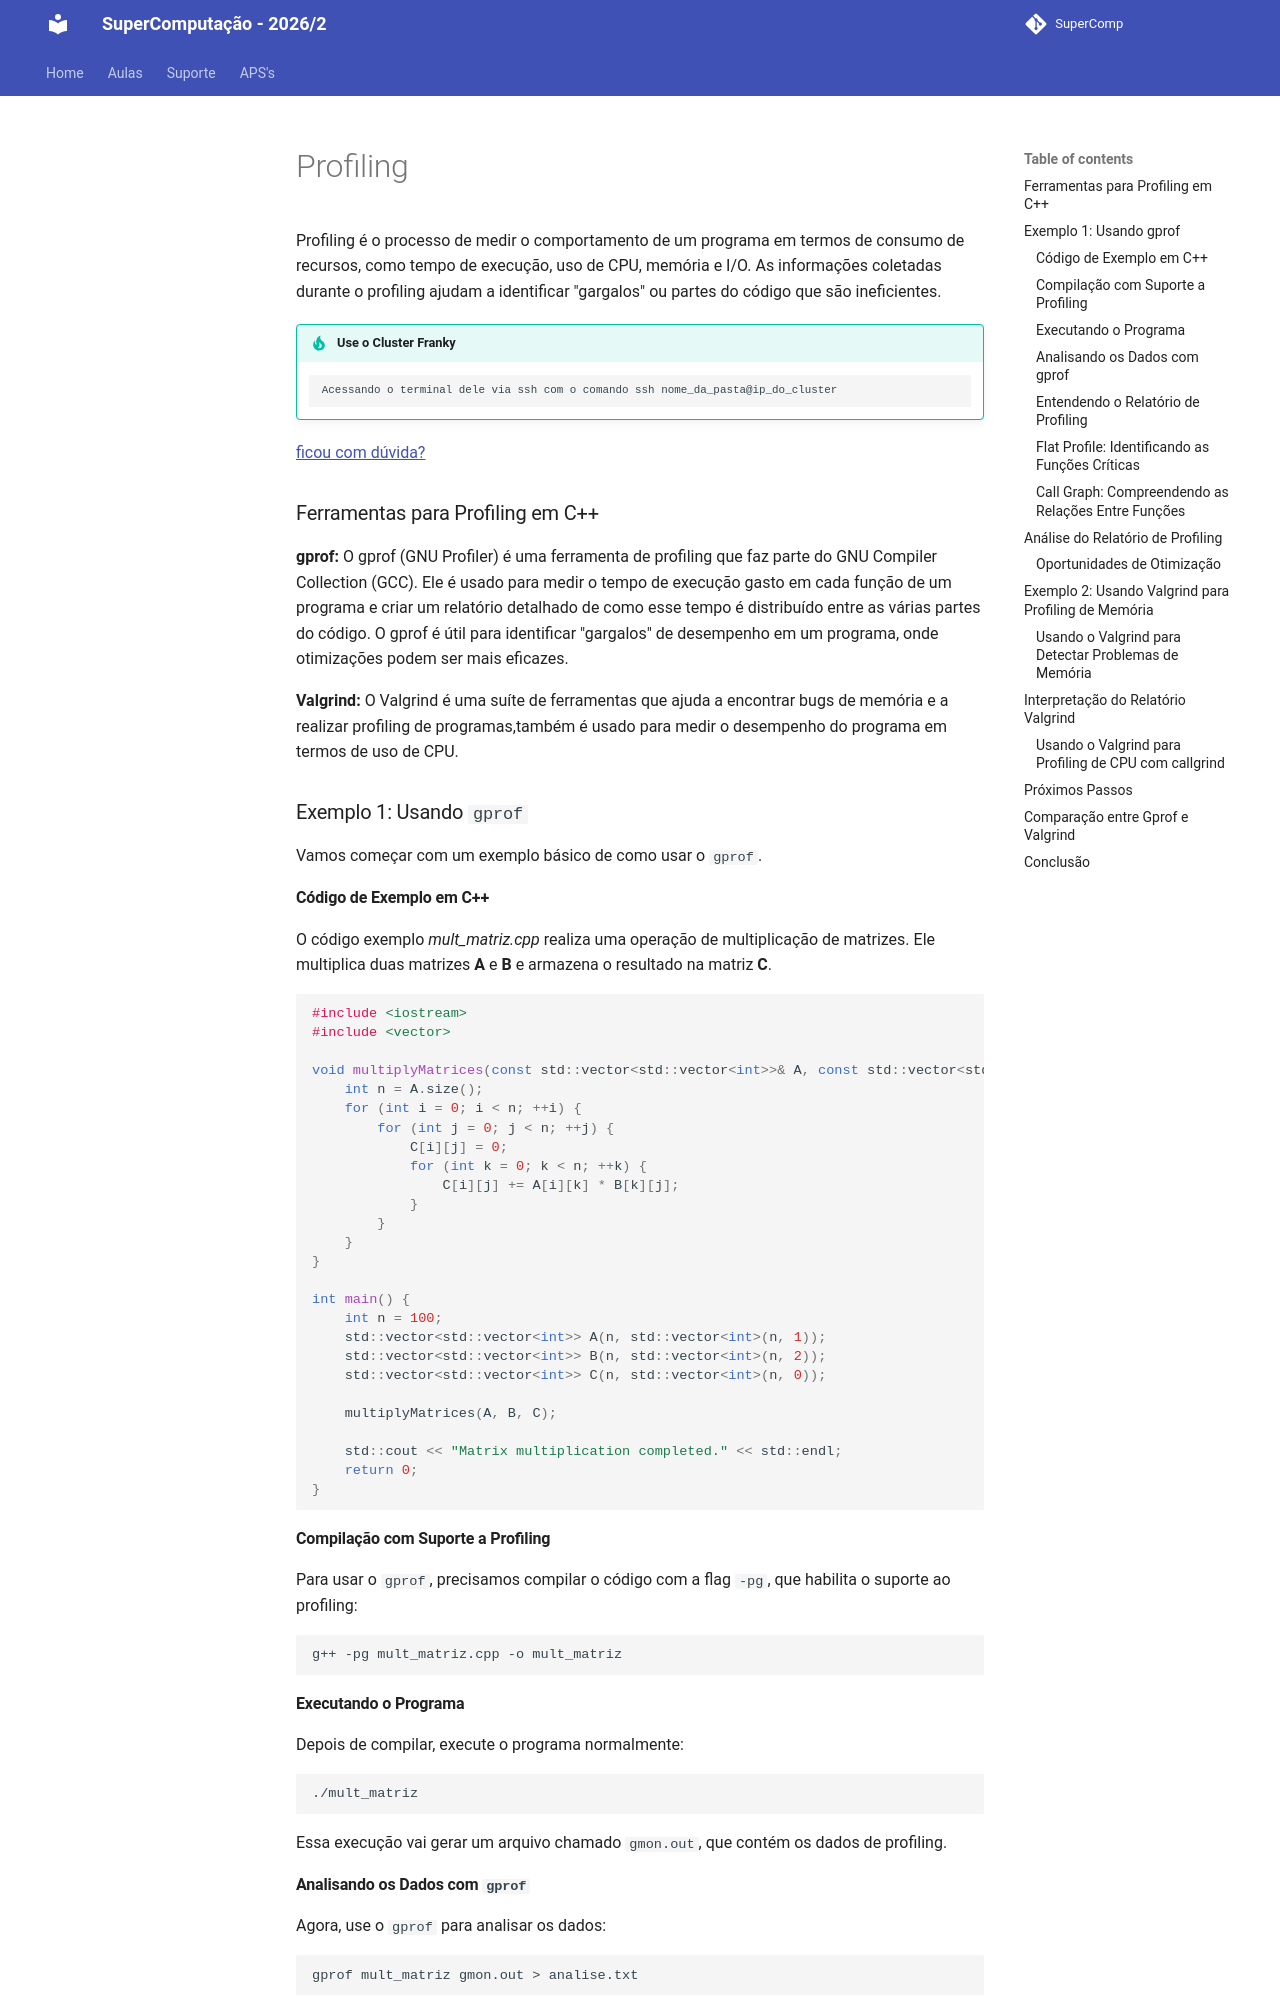

repository: Insper/supercomp · page: teoria/profiling/index.html · generator: mkdocs

# Profiling 

Profiling é o processo de medir o comportamento de um programa em termos de consumo de recursos, como tempo de execução, uso de CPU, memória e I/O. As informações coletadas durante o profiling ajudam a identificar "gargalos" ou partes do código que são ineficientes.

!!! tip "Use o Cluster Franky"
        Acessando o terminal dele via ssh com o comando ssh nome_da_pasta@ip_do_cluster
        
        
[ficou com dúvida?](../aulas/01-introducao/index.md)
### Ferramentas para Profiling em C++

**gprof:** O gprof (GNU Profiler) é uma ferramenta de profiling que faz parte do GNU Compiler Collection (GCC). Ele é usado para medir o tempo de execução gasto em cada função de um programa e criar um relatório detalhado de como esse tempo é distribuído entre as várias partes do código. O gprof é útil para identificar "gargalos" de desempenho em um programa, onde otimizações podem ser mais eficazes.
    
**Valgrind:** O Valgrind é uma suíte de ferramentas que ajuda a encontrar bugs de memória e a realizar profiling de programas,também é usado para medir o desempenho do programa em termos de uso de CPU.
    
    

### Exemplo 1: Usando `gprof` 

Vamos começar com um exemplo básico de como usar o `gprof`.

#### Código de Exemplo em C++

O código exemplo *mult_matriz.cpp* realiza uma operação de multiplicação de matrizes. Ele multiplica duas matrizes  **A**  e  **B**  e armazena o resultado na matriz **C**.


```cpp
#include <iostream>
#include <vector>

void multiplyMatrices(const std::vector<std::vector<int>>& A, const std::vector<std::vector<int>>& B, std::vector<std::vector<int>>& C) {
    int n = A.size();
    for (int i = 0; i < n; ++i) {
        for (int j = 0; j < n; ++j) {
            C[i][j] = 0;
            for (int k = 0; k < n; ++k) {
                C[i][j] += A[i][k] * B[k][j];
            }
        }
    }
}

int main() {
    int n = 100;
    std::vector<std::vector<int>> A(n, std::vector<int>(n, 1));
    std::vector<std::vector<int>> B(n, std::vector<int>(n, 2));
    std::vector<std::vector<int>> C(n, std::vector<int>(n, 0));

    multiplyMatrices(A, B, C);

    std::cout << "Matrix multiplication completed." << std::endl;
    return 0;
}
```

#### Compilação com Suporte a Profiling

Para usar o `gprof`, precisamos compilar o código com a flag `-pg`, que habilita o suporte ao profiling:

```bash
g++ -pg mult_matriz.cpp -o mult_matriz
```

#### Executando o Programa

Depois de compilar, execute o programa normalmente:

```bash
./mult_matriz
```

Essa execução vai gerar um arquivo chamado `gmon.out`, que contém os dados de profiling.

#### Analisando os Dados com `gprof`

Agora, use o `gprof` para analisar os dados:

```bash
gprof mult_matriz gmon.out > analise.txt
```

Isso cria um relatório detalhado do tempo gasto em cada função e a quantidade de chamadas feitas. O relatório será salvo no arquivo `analise.txt`.

#### Entendendo o Relatório de Profiling

Após executar o seu programa com `gprof`, você obterá um relatório que contém duas seções principais: o **Flat Profile** e o **Call Graph**. Vamos explorar o significado de cada uma e como interpretá-las.
